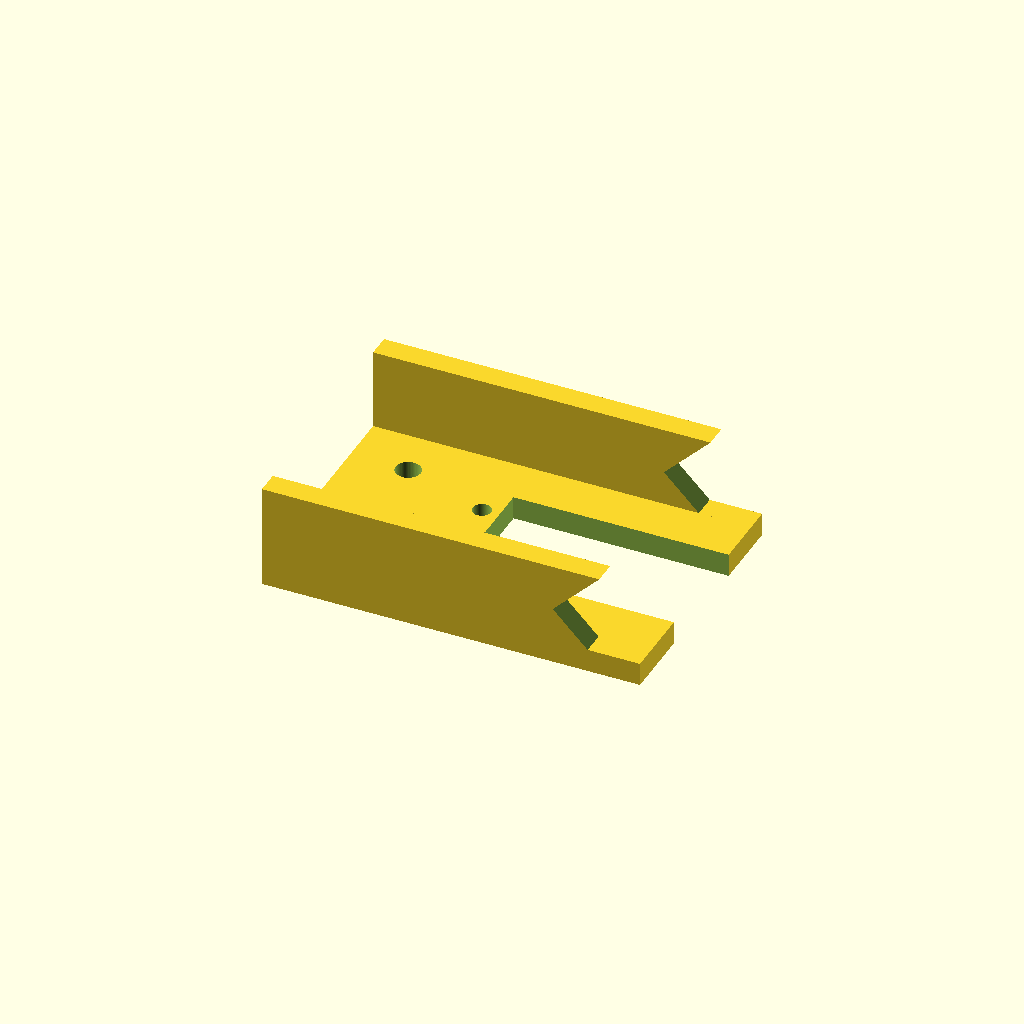
Cell 1: rendered with the file's own defaults.
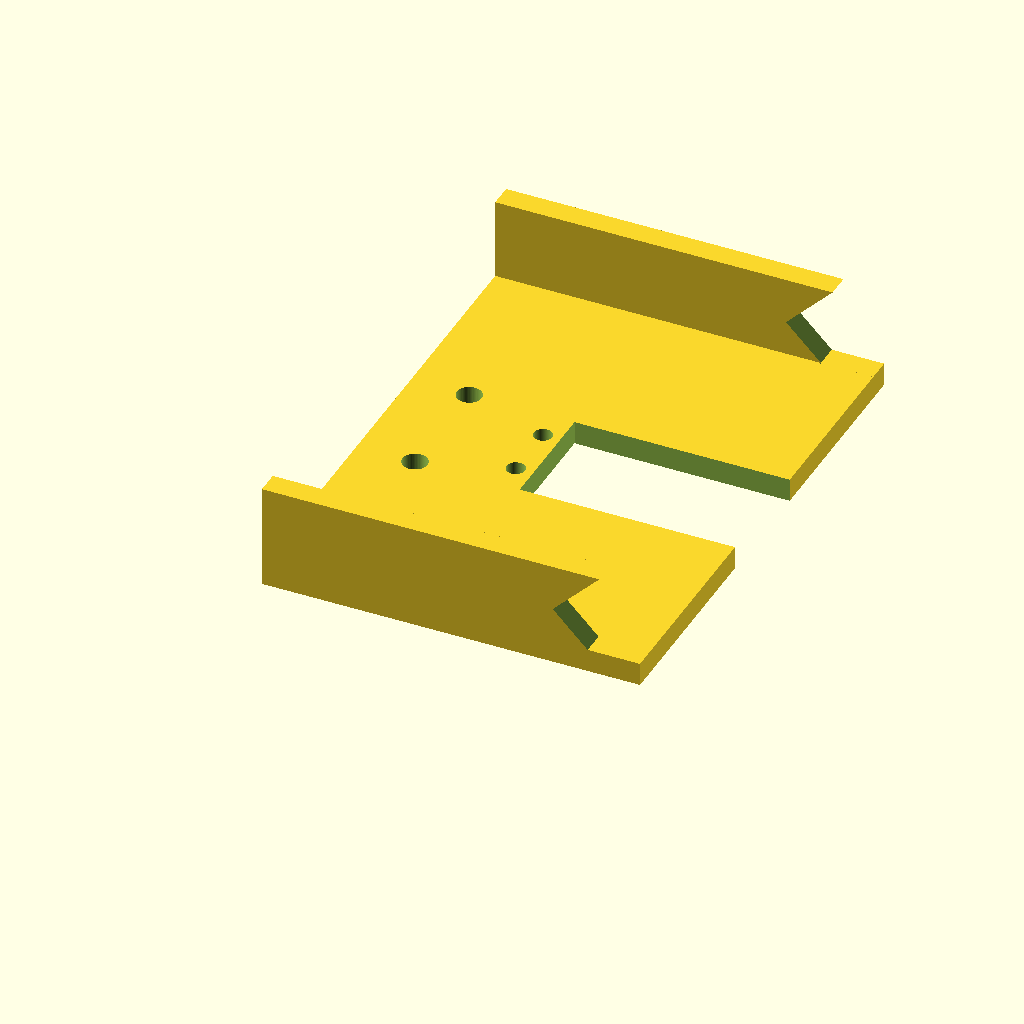
Cell 2 — bracket_width set to 90, the other parameters unchanged.
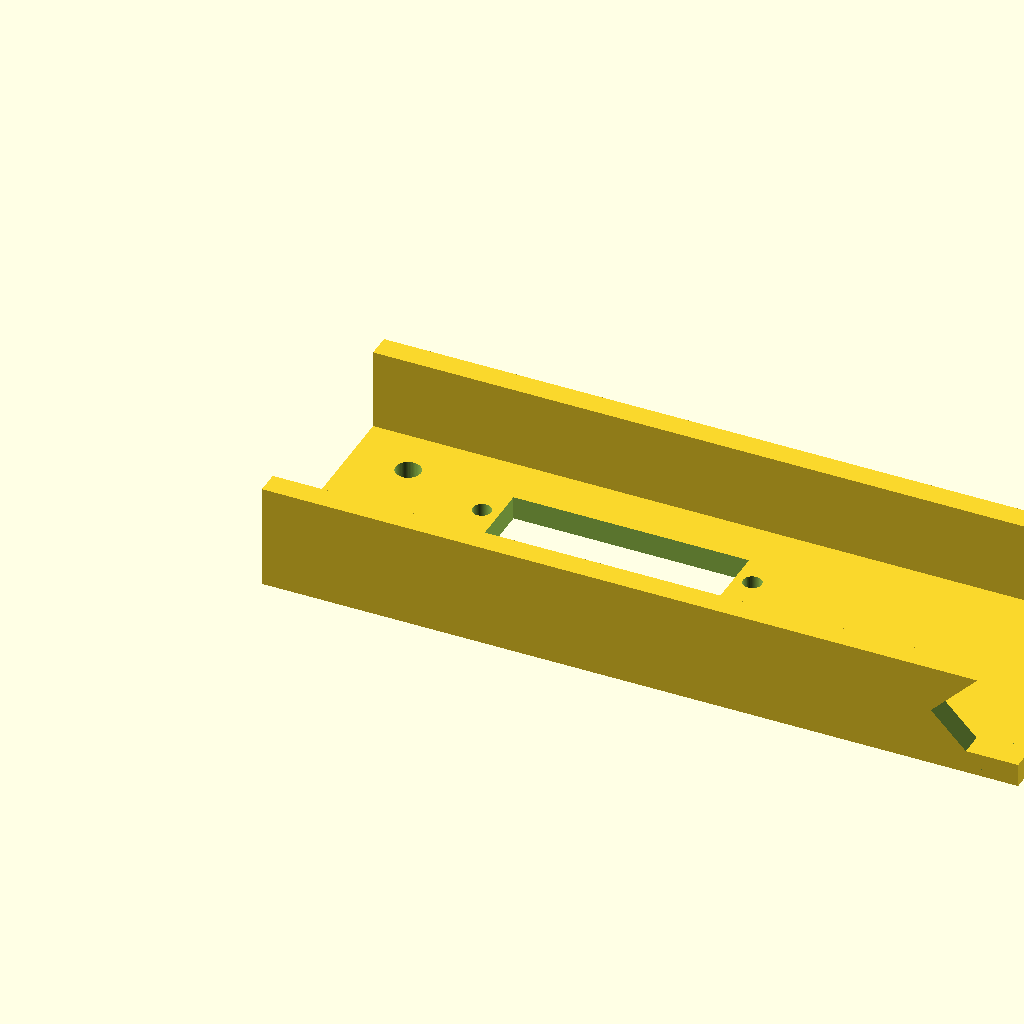
Cell 3: bracket_length = 130 (everything else at default).
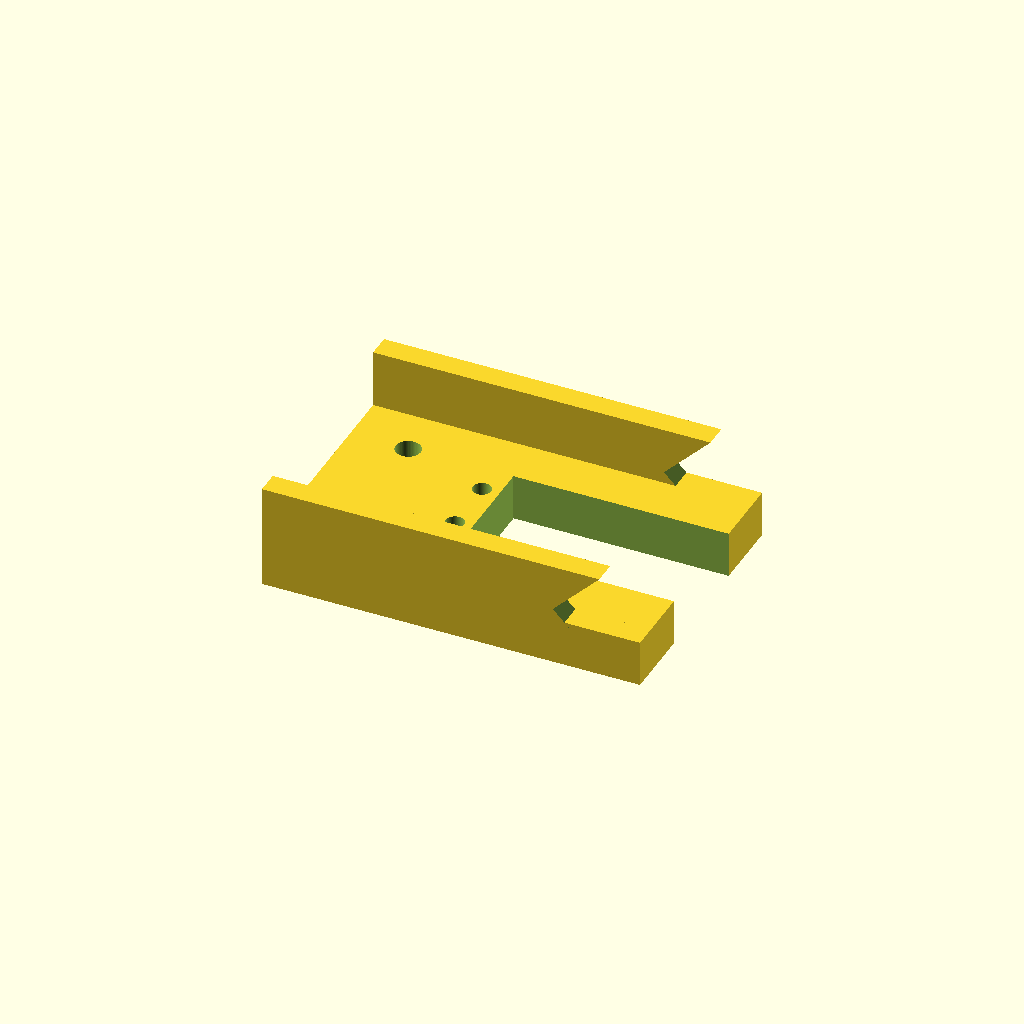
Cell 4: bracket_thickness = 8 (everything else at default).
All cells are drawn from one camera (rotation 55°, 0°, 25°, orthographic, colour scheme Cornfield), so only the parameter changes between them.
OpenSCAD source file donanim/mekanik/servo_flap_braketi.scad:
// Sıfır Atık YZ - MG996R Servo ve Mekanik Ayrıştırıcı Flap Montaj Braketi
// 2020 Alüminyum Sigma Profile ve MG996R metal dişli servoya tam uyumludur.
// OpenSCAD ile düzenlenebilir veya STL formatına ihraç edilip 3D yazıcıdan basılabilir.

$fn = 60;

// Ana Parametreler (mm)
bracket_width = 45;
bracket_length = 65;
bracket_thickness = 4;
profile_slot_distance = 20;

module base_plate() {
    difference() {
        cube([bracket_length, bracket_width, bracket_thickness], center = false);
        
        // 2020 Sigma Profil Montaj Delikleri (M4 Cıvata)
        translate([10, bracket_width/2 - profile_slot_distance/2, -1])
            cylinder(h = bracket_thickness + 2, d = 4.3);
        translate([10, bracket_width/2 + profile_slot_distance/2, -1])
            cylinder(h = bracket_thickness + 2, d = 4.3);
            
        // MG996R Servo Gövde Yuvası (40.5mm x 20mm)
        translate([28, bracket_width/2 - 10, -1])
            cube([40.5, 20.2, bracket_thickness + 2]);
            
        // Servo Sabitleme Kulak Delikleri (M3 Cıvata)
        translate([25, bracket_width/2 - 5, -1])
            cylinder(h = bracket_thickness + 2, d = 3.2);
        translate([25, bracket_width/2 + 5, -1])
            cylinder(h = bracket_thickness + 2, d = 3.2);
        translate([28 + 40.5 + 3, bracket_width/2 - 5, -1])
            cylinder(h = bracket_thickness + 2, d = 3.2);
        translate([28 + 40.5 + 3, bracket_width/2 + 5, -1])
            cylinder(h = bracket_thickness + 2, d = 3.2);
    }
}

module side_support() {
    difference() {
        cube([bracket_length, 4, 18]);
        translate([bracket_length - 15, -1, 10])
            rotate([0, 45, 0])
                cube([25, 6, 25]);
    }
}

// Montaj
union() {
    base_plate();
    translate([0, 0, 0]) side_support();
    translate([0, bracket_width - 4, 0]) side_support();
}
Customizer parameters (derived from the source; name, type, default, range or options):
bracket_width: number, default 45
bracket_length: number, default 65
bracket_thickness: number, default 4
profile_slot_distance: number, default 20
